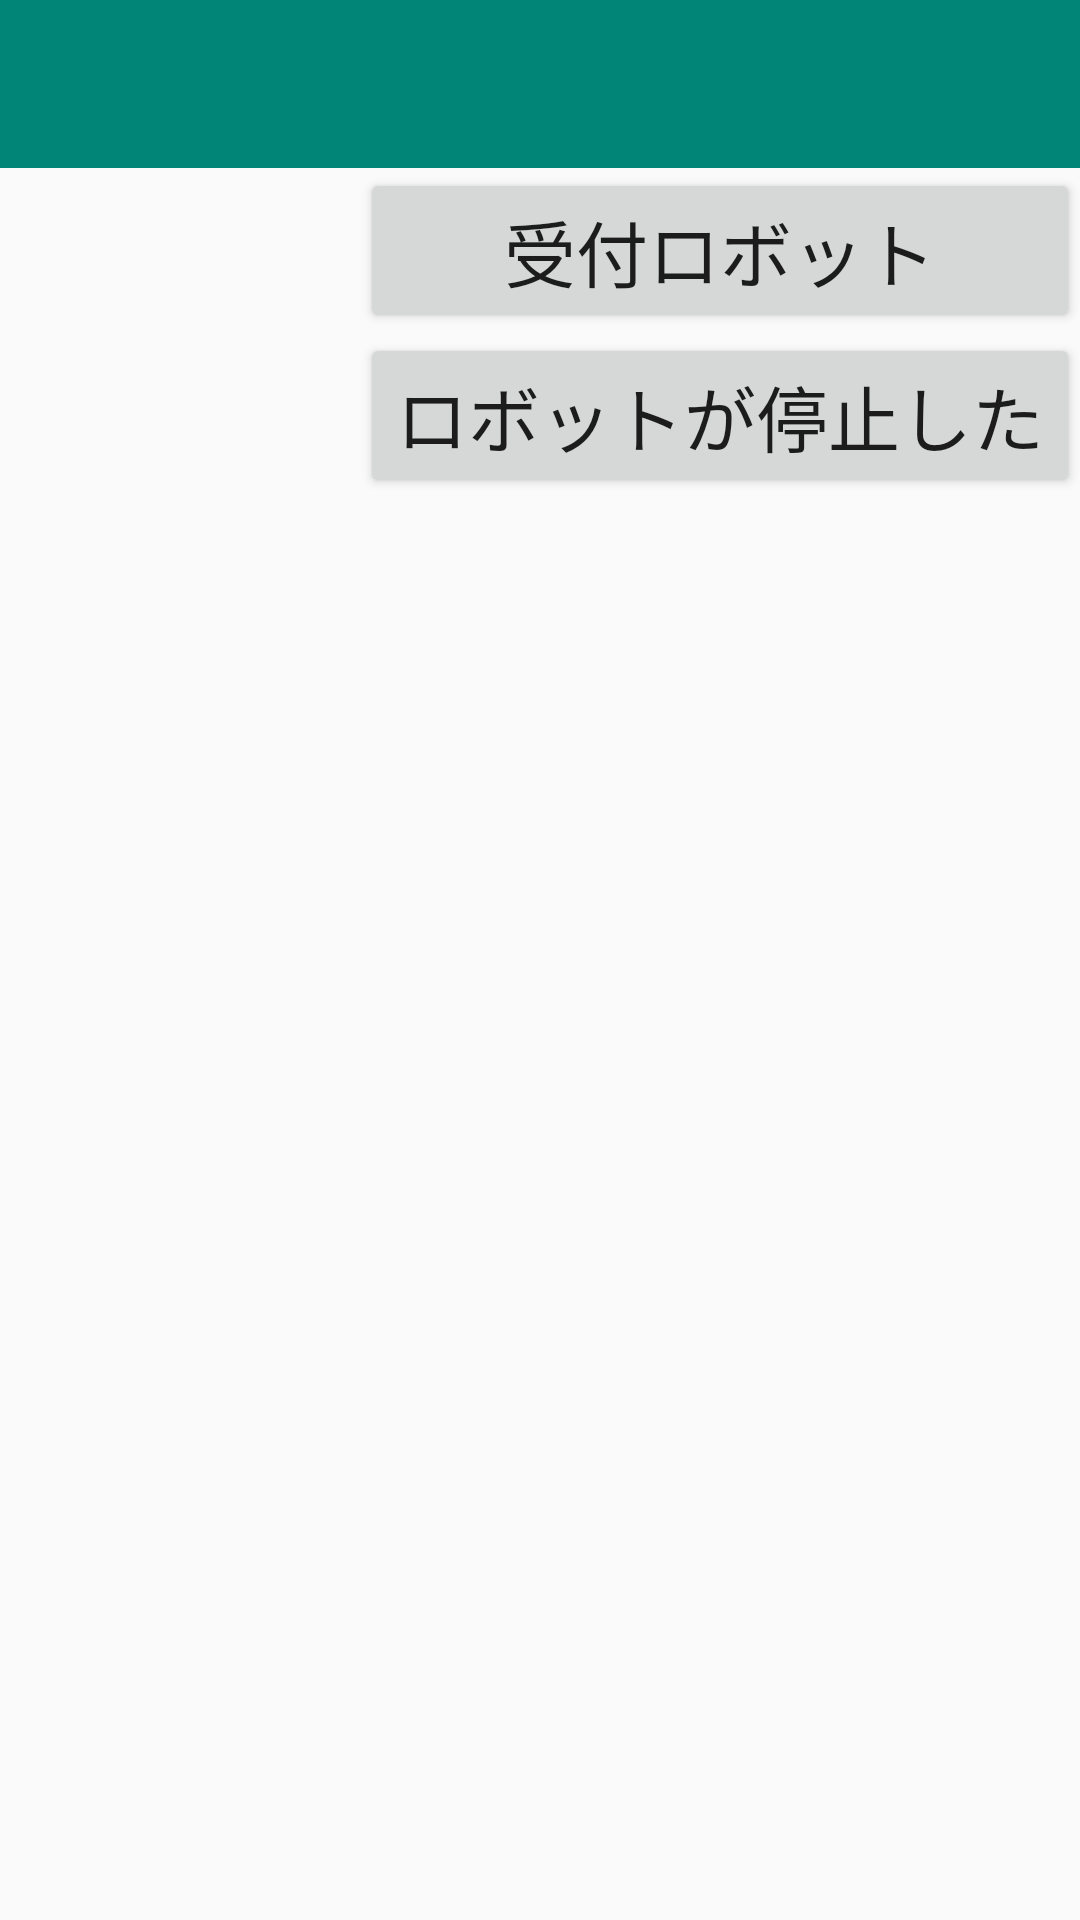

This screen was rendered from an Android layout file. Write that file and the resources it references.
<!-- AndroidManifest.xml: application theme AppTheme.NoActionBar -->
<!-- res/layout/activity_main.xml -->
<?xml version="1.0" encoding="utf-8"?>
<LinearLayout xmlns:android="http://schemas.android.com/apk/res/android"
	xmlns:app="http://schemas.android.com/apk/res-auto"
	xmlns:tools="http://schemas.android.com/tools"
	android:id="@+id/linearLayout"
	android:layout_width="fill_parent"
	android:layout_height="fill_parent"
	android:orientation="vertical">

	<android.support.v7.widget.Toolbar
		android:id="@+id/toolbar"
		android:layout_width="match_parent"
		android:layout_height="wrap_content"
		android:background="?attr/colorPrimary"
		android:minHeight="?attr/actionBarSize"
		android:theme="?attr/actionBarTheme"
		app:layout_constraintEnd_toEndOf="parent"
		app:layout_constraintStart_toStartOf="parent"
		app:layout_constraintTop_toTopOf="parent" />

	<LinearLayout
		android:layout_width="match_parent"
		android:layout_height="match_parent"
		android:orientation="horizontal">

		<TextView
			android:id="@+id/tv_info"
			android:layout_width="match_parent"
			android:layout_height="match_parent"
			android:layout_weight="1"
			android:textAlignment="viewStart"
			android:textSize="14sp" />

		<LinearLayout
			android:layout_width="wrap_content"
			android:layout_height="wrap_content"
			android:orientation="vertical">

			<Button
				android:id="@+id/BtnReceptionRobot"
				android:layout_width="match_parent"
				android:layout_height="wrap_content"
				android:onClick="BtnReception"
				android:text="@string/btn_reception"
				android:textSize="24sp" />

			<Button
				android:id="@+id/BtnStopAllRobot"
				android:layout_width="match_parent"
				android:layout_height="wrap_content"
				android:onClick="BtnStop"
				android:text="@string/btn_stop"
				android:textSize="24sp" />



		</LinearLayout>
	</LinearLayout>

</LinearLayout>
<!-- resources referenced by this layout -->
<resources>
  <string name="btn_reception">受付ロボット</string>
  <string name="btn_stop">ロボットが停止した</string>
  <style name="AppTheme.NoActionBar">
          <item name="windowActionBar">false</item>
          <item name="windowNoTitle">true</item>
      </style>
</resources>
